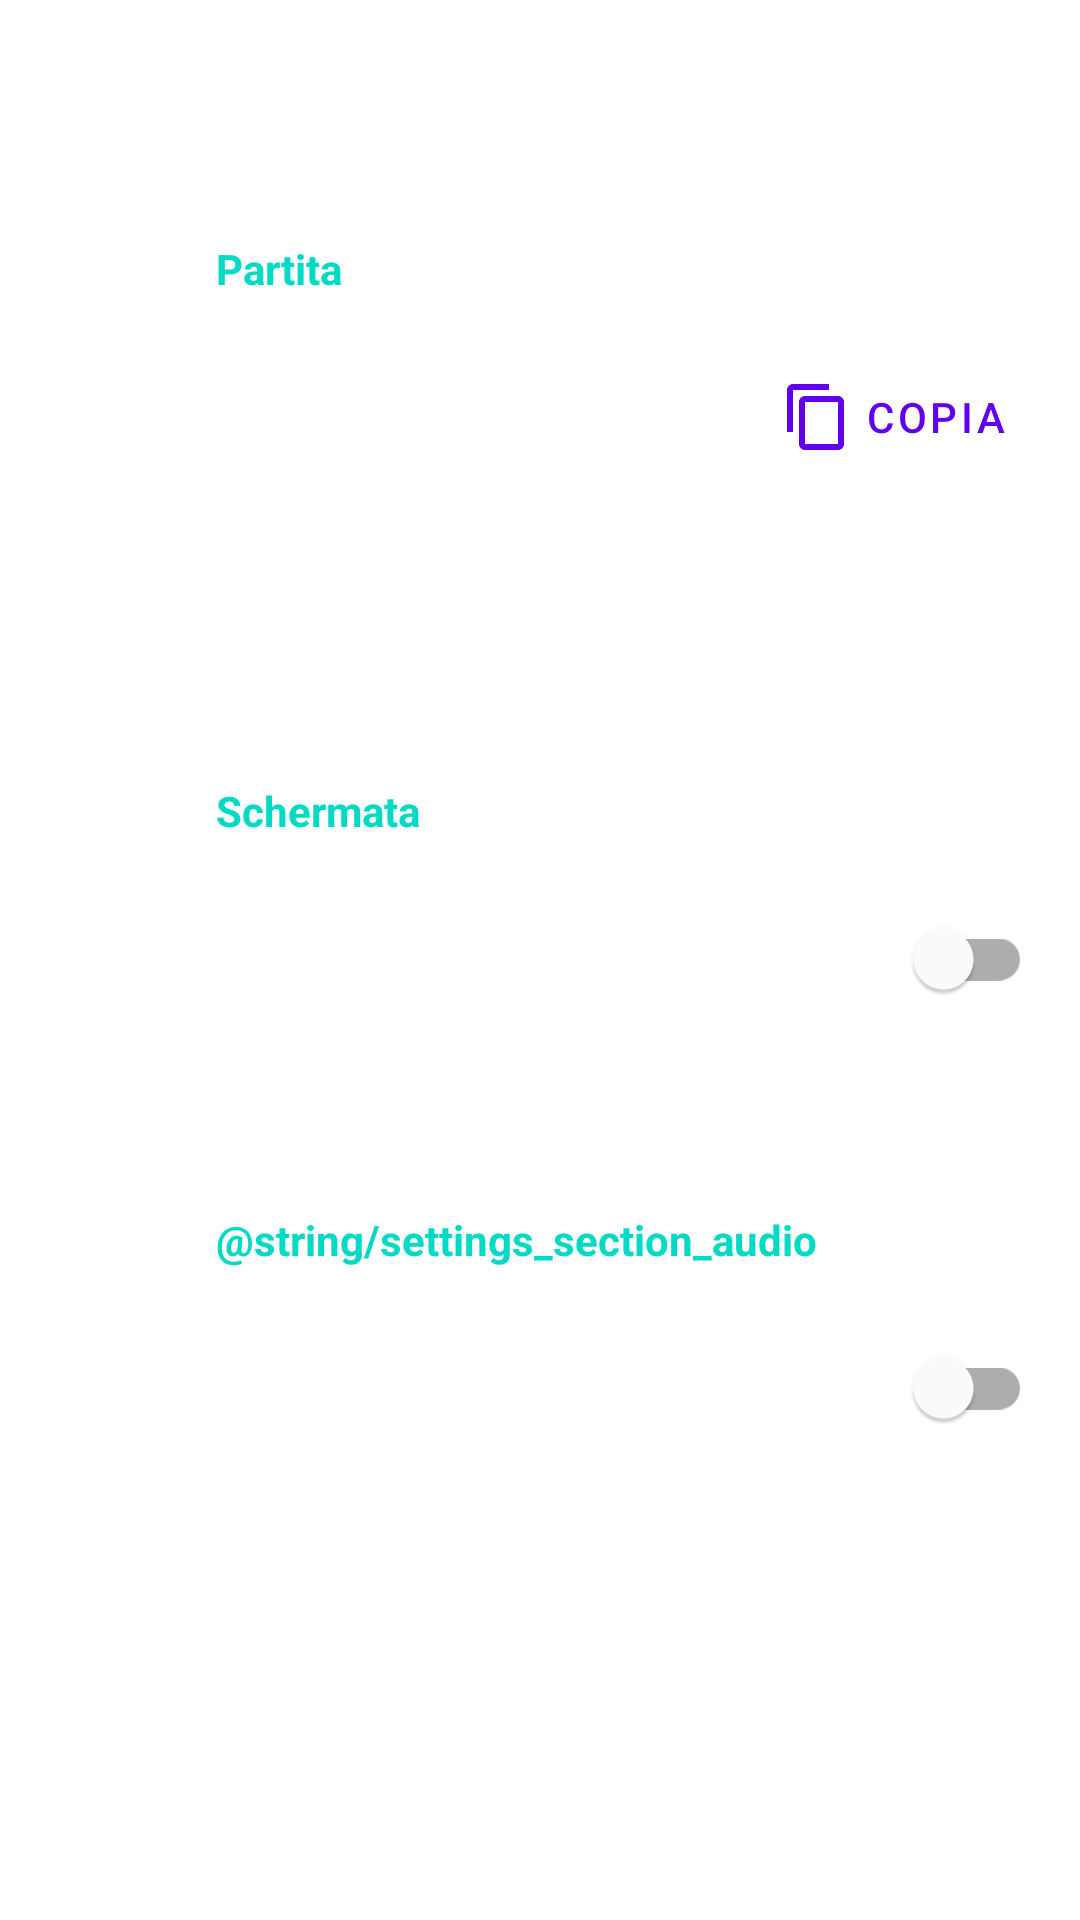

Android layout source for this screen:
<!-- AndroidManifest.xml: application theme Theme.SimpleRogueLike -->
<!-- res/layout/dialog_settings.xml -->
<?xml version="1.0" encoding="utf-8"?>
<LinearLayout xmlns:android="http://schemas.android.com/apk/res/android"
    xmlns:app="http://schemas.android.com/apk/res-auto"
    xmlns:tools="http://schemas.android.com/tools"
    android:id="@+id/settings_root"
    android:layout_width="match_parent"
    android:layout_height="match_parent"
    android:orientation="vertical">

    <com.google.android.material.appbar.MaterialToolbar
        android:id="@+id/toolbar"
        android:layout_width="match_parent"
        android:layout_height="?attr/actionBarSize"
        app:navigationContentDescription="@string/settings_close"
        app:navigationIcon="@drawable/ic_close"
        app:title="@string/settings_title"
        app:titleTextColor="@color/settings_text" />

    <ScrollView
        android:layout_width="match_parent"
        android:layout_height="0dp"
        android:layout_weight="1">

        <LinearLayout
            android:layout_width="match_parent"
            android:layout_height="wrap_content"
            android:orientation="vertical"
            android:paddingBottom="16dp">

            <TextView
                style="@style/SettingsSection"
                android:text="@string/settings_section_game" />

            <LinearLayout style="@style/SettingsRow">

                <ImageView
                    style="@style/SettingsIcon"
                    android:src="@drawable/ic_seed"
                    tools:ignore="ContentDescription" />

                <LinearLayout
                    android:layout_width="0dp"
                    android:layout_height="wrap_content"
                    android:layout_weight="1"
                    android:orientation="vertical">

                    <TextView
                        style="@style/SettingsTitle"
                        android:text="@string/settings_seed" />

                    <TextView
                        android:id="@+id/seed_value"
                        style="@style/SettingsSummary"
                        android:fontFamily="monospace"
                        android:textIsSelectable="true"
                        tools:text="7709744644529346026" />

                </LinearLayout>

                <com.google.android.material.button.MaterialButton
                    android:id="@+id/copy_seed"
                    style="@style/Widget.MaterialComponents.Button.TextButton"
                    android:layout_width="wrap_content"
                    android:layout_height="wrap_content"
                    android:layout_marginStart="8dp"
                    android:contentDescription="@string/settings_seed_copy_description"
                    android:minHeight="48dp"
                    android:text="@string/settings_seed_copy"
                    app:icon="@drawable/ic_copy" />

            </LinearLayout>

            <LinearLayout
                android:id="@+id/new_game"
                style="@style/SettingsRow.Clickable">

                <ImageView
                    style="@style/SettingsIcon"
                    android:src="@drawable/ic_new_game"
                    tools:ignore="ContentDescription" />

                <LinearLayout
                    android:layout_width="0dp"
                    android:layout_height="wrap_content"
                    android:layout_weight="1"
                    android:orientation="vertical">

                    <TextView
                        style="@style/SettingsTitle"
                        android:text="@string/new_game" />

                    <TextView
                        style="@style/SettingsSummary"
                        android:text="@string/settings_new_game_summary" />

                </LinearLayout>

            </LinearLayout>

            <View style="@style/SettingsDivider" />

            <TextView
                style="@style/SettingsSection"
                android:text="@string/settings_section_screen" />

            <LinearLayout style="@style/SettingsRow">

                <ImageView
                    style="@style/SettingsIcon"
                    android:src="@drawable/ic_log"
                    tools:ignore="ContentDescription" />

                <LinearLayout
                    android:layout_width="0dp"
                    android:layout_height="wrap_content"
                    android:layout_weight="1"
                    android:orientation="vertical">

                    <com.google.android.material.switchmaterial.SwitchMaterial
                        android:id="@+id/log_switch"
                        android:layout_width="match_parent"
                        android:layout_height="wrap_content"
                        android:minHeight="48dp"
                        android:text="@string/settings_show_log"
                        android:textColor="@color/settings_text"
                        android:textSize="16sp" />

                    <TextView
                        style="@style/SettingsSummary"
                        android:text="@string/settings_show_log_summary" />

                </LinearLayout>

            </LinearLayout>

            <View style="@style/SettingsDivider" />

            <TextView
                style="@style/SettingsSection"
                android:text="@string/settings_section_audio" />

            <LinearLayout style="@style/SettingsRow">

                <ImageView
                    style="@style/SettingsIcon"
                    android:src="@drawable/ic_sound"
                    tools:ignore="ContentDescription" />

                <LinearLayout
                    android:layout_width="0dp"
                    android:layout_height="wrap_content"
                    android:layout_weight="1"
                    android:orientation="vertical">

                    <com.google.android.material.switchmaterial.SwitchMaterial
                        android:id="@+id/sound_switch"
                        android:layout_width="match_parent"
                        android:layout_height="wrap_content"
                        android:minHeight="48dp"
                        android:text="@string/settings_sound"
                        android:textColor="@color/settings_text"
                        android:textSize="16sp" />

                    <TextView
                        style="@style/SettingsSummary"
                        android:text="@string/settings_sound_summary" />

                </LinearLayout>

            </LinearLayout>

            
            <LinearLayout
                android:id="@+id/testing_section"
                android:layout_width="match_parent"
                android:layout_height="wrap_content"
                android:orientation="vertical"
                android:visibility="gone"
                tools:visibility="visible">

                <View style="@style/SettingsDivider" />

                <TextView
                    style="@style/SettingsSection"
                    android:text="@string/settings_section_testing" />

                <LinearLayout
                    android:id="@+id/write_note"
                    style="@style/SettingsRow.Clickable">

                    <ImageView
                        style="@style/SettingsIcon"
                        android:src="@drawable/ic_note"
                        tools:ignore="ContentDescription" />

                    <LinearLayout
                        android:layout_width="0dp"
                        android:layout_height="wrap_content"
                        android:layout_weight="1"
                        android:orientation="vertical">

                        <TextView
                            style="@style/SettingsTitle"
                            android:text="@string/settings_write_note" />

                        <TextView
                            style="@style/SettingsSummary"
                            android:text="@string/settings_write_note_summary" />

                    </LinearLayout>

                </LinearLayout>

            </LinearLayout>

        </LinearLayout>

    </ScrollView>

</LinearLayout>
<!-- resources referenced by this layout -->
<resources>
  <color name="settings_text">#FFFFFFFF</color>
  <!-- drawable ic_close (drawable) -->
  <?xml version="1.0" encoding="utf-8"?>
  <vector xmlns:android="http://schemas.android.com/apk/res/android"
      android:width="24dp"
      android:height="24dp"
      android:viewportWidth="24"
      android:viewportHeight="24">
      <path
          android:fillColor="@android:color/white"
          android:pathData="M19,6.41L17.59,5 12,10.59 6.41,5 5,6.41 10.59,12 5,17.59 6.41,19 12,13.41 17.59,19 19,17.59 13.41,12z" />
  </vector>
  <!-- drawable ic_log (drawable) -->
  <?xml version="1.0" encoding="utf-8"?>
  <vector xmlns:android="http://schemas.android.com/apk/res/android"
      android:width="24dp"
      android:height="24dp"
      android:viewportWidth="24"
      android:viewportHeight="24">
      <path
          android:fillColor="@android:color/white"
          android:pathData="M14,17H4v2h10v-2zM20,9H4v2h16V9zM4,15h16v-2H4v2zM4,5v2h16V5H4z" />
  </vector>
  <string name="new_game">Nuova partita</string>
  <string name="settings_close">Chiudi</string>
  <string name="settings_new_game_summary">Ricomincia da capo su un piano nuovo</string>
  <string name="settings_section_game">Partita</string>
  <string name="settings_section_screen">Schermata</string>
  <string name="settings_section_testing">Collaudo</string>
  <string name="settings_seed">Seed della partita</string>
  <string name="settings_seed_copy">Copia</string>
  <string name="settings_seed_copy_description">Copia il seed</string>
  <string name="settings_show_log">Mostra il registro dei messaggi</string>
  <string name="settings_show_log_summary">Le ultime azioni, in fondo alla mappa</string>
  <string name="settings_title">Impostazioni</string>
  <string name="settings_write_note">Scrivi una nota di collaudo</string>
  <string name="settings_write_note_summary">Cosa non va, con la partita per rigiocarla</string>
  <style name="SettingsDivider">
          <item name="android:layout_width">match_parent</item>
          <item name="android:layout_height">1dp</item>
          <item name="android:layout_marginTop">8dp</item>
          <item name="android:background">@color/settings_divider</item>
      </style>
  <style name="SettingsIcon">
          <item name="android:layout_width">24dp</item>
          <item name="android:layout_height">24dp</item>
          <item name="android:layout_marginEnd">32dp</item>
          <item name="android:importantForAccessibility">no</item>
          <item name="android:tint">@color/settings_icon</item>
      </style>
  <style name="SettingsRow.Clickable">
          <item name="android:background">?attr/selectableItemBackground</item>
          <item name="android:clickable">true</item>
          <item name="android:focusable">true</item>
      </style>
  <style name="SettingsSummary">
          <item name="android:layout_width">match_parent</item>
          <item name="android:layout_height">wrap_content</item>
          <item name="android:textColor">@color/settings_text_secondary</item>
          <item name="android:textSize">14sp</item>
      </style>
  <style name="SettingsTitle">
          <item name="android:layout_width">match_parent</item>
          <item name="android:layout_height">wrap_content</item>
          <item name="android:textColor">@color/settings_text</item>
          <item name="android:textSize">16sp</item>
      </style>
  <color name="settings_divider">#1FFFFFFF</color>
  <color name="settings_icon">#B3FFFFFF</color>
  <color name="settings_section">#FF03DAC5</color>
  <color name="settings_text_secondary">#B3FFFFFF</color>
  <color name="purple_500">#FF6200EE</color>
  <color name="purple_700">#FF3700B3</color>
  <color name="white">#FFFFFFFF</color>
  <color name="teal_200">#FF03DAC5</color>
  <color name="teal_700">#FF018786</color>
  <color name="black">#FF000000</color>
</resources>
